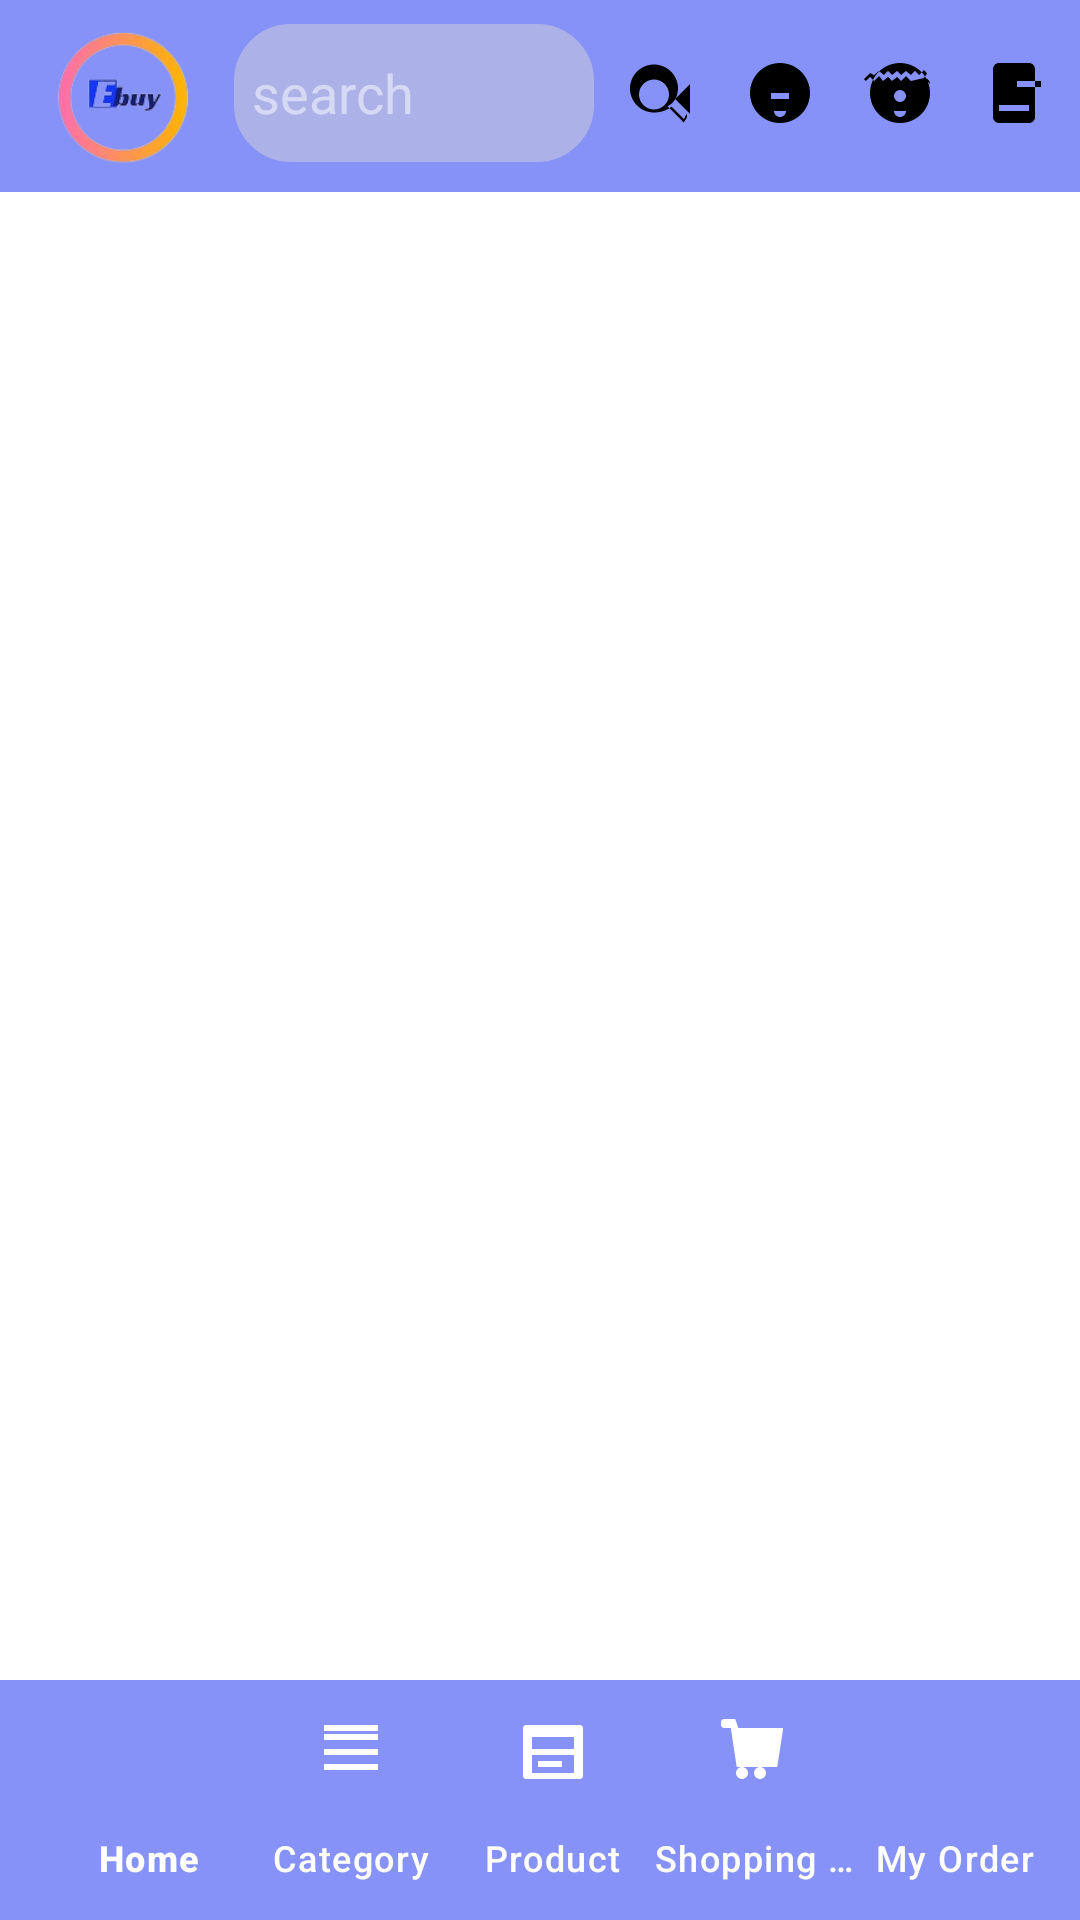

Layout XML and referenced resources for this Android screen:
<!-- AndroidManifest.xml: application theme Theme.MyProject -->
<!-- res/layout/activity_main.xml -->
<?xml version="1.0" encoding="utf-8"?>
<androidx.drawerlayout.widget.DrawerLayout xmlns:android="http://schemas.android.com/apk/res/android"
    xmlns:app="http://schemas.android.com/apk/res-auto"
    android:layout_width="match_parent"
    android:layout_height="match_parent"
    android:gravity="bottom"
    android:orientation="vertical"
    android:id="@+id/drawer_layout"
    android:theme="@style/ThemeOverlay.AppCompat.Dark">

    <RelativeLayout
        android:layout_width="match_parent"
        android:layout_height="match_parent"
        android:background="@color/white"
        >
        <androidx.appcompat.widget.Toolbar
            android:layout_width="match_parent"
            android:layout_height="?attr/actionBarSize"
            android:background="@color/lavender"
            android:elevation="4dp"
            android:id="@+id/toolbar_nav"
            android:theme="@style/ThemeOverlay.AppCompat.Dark.ActionBar"
            app:popupTheme="@style/ThemeOverlay.AppCompat.Light">
            <LinearLayout
                android:layout_width="match_parent"
                android:layout_height="wrap_content"
                android:orientation="horizontal">
                <ImageView
                    android:layout_width="50dp"
                    android:layout_height="50dp"
                    android:src="@drawable/logoebuy"
                    android:layout_marginRight="10dp"
                    />

                <EditText
                    android:id="@+id/edt_search"
                    android:layout_width="247dp"
                    android:layout_height="50dp"
                    android:layout_weight="1"
                    android:background="@drawable/lavender_border"
                    android:hint="search"
                    android:inputType="text"
                    android:padding="8dp"
                    android:textColor="@color/black"
                    />
                <ImageButton
                    android:id="@+id/btn_text_search"
                    android:layout_width="40dp"
                    android:layout_height="50dp"
                    android:src="@drawable/ic_search"
                    android:background="?attr/selectableItemBackgroundBorderless"
                    android:padding="8dp"
                    android:layout_marginTop="2dp"
                    />
                <ImageButton
                    android:id="@+id/btn_voice_search"
                    android:layout_width="40dp"
                    android:layout_height="50dp"
                    android:src="@drawable/ic_mic"
                    android:background="?attr/selectableItemBackgroundBorderless"
                    android:padding="8dp"
                    android:layout_gravity="end"/>

                <ImageButton
                    android:id="@+id/btn_camera"
                    android:layout_width="40dp"
                    android:layout_height="50dp"
                    android:src="@drawable/ic_camera"
                    android:background="?attr/selectableItemBackgroundBorderless"
                    android:padding="8dp"
                    android:layout_gravity="end"/>
                <ImageButton
                    android:id="@+id/btn_logout"
                    android:layout_width="40dp"
                    android:layout_height="50dp"
                    android:src="@drawable/ic_logout"
                    android:background="?attr/selectableItemBackgroundBorderless"
                    android:padding="8dp"
                    android:layout_gravity="end"/>
            </LinearLayout>
        </androidx.appcompat.widget.Toolbar>
        <FrameLayout
            android:layout_width="match_parent"
            android:layout_height="match_parent"
            android:id="@+id/fragment_container"
            />
        <androidx.coordinatorlayout.widget.CoordinatorLayout
            android:layout_width="match_parent"
            android:layout_height="match_parent"
            >
            <com.google.android.material.bottomappbar.BottomAppBar
                android:layout_width="match_parent"
                android:layout_height="wrap_content"
                android:id="@+id/bottom"
                android:layout_gravity="bottom"
                android:backgroundTint="@color/lavender"
                app:fabCradleMargin="10dp"
                app:fabCradleRoundedCornerRadius="50dp"
                >
                <com.google.android.material.bottomnavigation.BottomNavigationView
                    android:layout_width="wrap_content"
                    android:layout_height="wrap_content"
                    android:id="@+id/bottom_nav"
                    app:labelVisibilityMode="labeled"
                    app:menu="@menu/bottom_menu"
                    app:itemIconTint="@color/white"
                    app:itemTextColor="@color/white"
                    android:background="@android:color/transparent"
                    />
            </com.google.android.material.bottomappbar.BottomAppBar>
        </androidx.coordinatorlayout.widget.CoordinatorLayout>
    </RelativeLayout>
</androidx.drawerlayout.widget.DrawerLayout>
<!-- resources referenced by this layout -->
<resources>
  <color name="black">#FF000000</color>
  <color name="lavender">#8692f7</color>
  <color name="white">#FFFFFFFF</color>
  <!-- drawable ic_camera (drawable) -->
  <vector xmlns:android="http://schemas.android.com/apk/res/android"
      android:width="24dp"
      android:height="24dp"
      android:viewportWidth="24.0"
      android:viewportHeight="24.0">
      <path
          android:fillColor="#000000"
          android:pathData="M12,2C6.48,2 2,6.48 2,12s4.48,10 10,10 10,-4.48 10,-10S17.52,2 12,2zM12,20c-1.1,0 -2,-0.9 -2,-2H14c0,1.1 -0.9,2 -2,2zM15.66,8L14,6.34L12.34,8L11,6.66L9.34,8L8,6.66L6.34,8L5,6.34L3.34,8L2,6.66L0.66,8L0,7.34L0.68,6.66L2,5.34L3.34,6L5,4.66L6.66,6L8,4.66L9.34,6L11,4.66L12.34,6L14,4.66L15.66,6L17,4.66L18.34,6L20,4.34L20.66,5L21,5.66L20.34,6.34L20,7L20.66,7.66L21.34,8.34L22,9V15C22,16.1 21.1,17 20,17H16.38L15.73,17.65L16.67,18.59L17.62,17.65L17.97,17H20C21.1,17 22,16.1 22,15V9C22,7.9 21.1,7 20,7M12,15C10.9,15 10,14.1 10,13C10,11.9 10.9,11 12,11C13.1,11 14,11.9 14,13C14,14.1 13.1,15 12,15Z"/>
  </vector>
  <!-- drawable ic_logout (drawable) -->
  <vector xmlns:android="http://schemas.android.com/apk/res/android"
      android:width="24dp"
      android:height="24dp"
      android:viewportWidth="24.0"
      android:viewportHeight="24.0">
  
      <path
          android:fillColor="#FF000000"
          android:pathData="M15,2H5C3.9,2 3,2.9 3,4V20C3,21.1 3.9,22 5,22H15C16.1,22 17,21.1 17,20V4C17,2.9 16.1,2 15,2M15,18H5V16H15V18M19,10H11V8H19V10Z"/>
  </vector>
  <!-- drawable ic_mic (drawable) -->
  <?xml version="1.0" encoding="utf-8"?>
  <vector xmlns:android="http://schemas.android.com/apk/res/android"
  
      android:width="24dp"
      android:height="24dp"
      android:viewportWidth="24.0"
      android:viewportHeight="24.0">
      <path
          android:fillColor="#000000"
          android:pathData="M12,2C6.48,2 2,6.48 2,12s4.48,10 10,10 10,-4.48 10,-10S17.52,2 12,2zM12,20c-1.1,0 -2,-0.9 -2,-2H14c0,1.1 -0.9,2 -2,2zM15,14H9v-2h6v2z"/>
  </vector>
  <!-- drawable ic_search (drawable) -->
  <vector xmlns:android="http://schemas.android.com/apk/res/android"
      android:width="24dp"
      android:height="24dp"
      android:viewportWidth="24.0"
      android:viewportHeight="24.0">
      <path
          android:fillColor="#FF000000"
          android:pathData="M20,18.68L15.85,14.53C14.34,15.79 12.26,16.5 10,16.5C5.59,16.5 2,12.91 2,8.5C2,4.09 5.59,0.5 10,0.5C14.41,0.5 18,4.09 18,8.5C18,11.12 16.6,13.48 14.5,14.42L18.5,18.41L19.91,19.83L20.82,18.42C20.94,18.21 21,17.96 21,17.71C21,17.45 20.94,17.2 20.82,16.98L20,18.68M10,15.5C12.76,15.5 15,13.26 15,10.5C15,7.74 12.76,5.5 10,5.5C7.24,5.5 5,7.74 5,10.5C5,13.26 7.24,15.5 10,15.5M22,17L17,12L22,7V17Z"/>
  </vector>
  <!-- drawable lavender_border (drawable) -->
  <?xml version="1.0" encoding="utf-8"?>
  <shape xmlns:android="http://schemas.android.com/apk/res/android"
  android:shape="rectangle">
  <corners
      android:radius="20dp"/>
  <stroke
      android:color="@color/lavender"
      android:width="2dp"/>
  <solid
      android:color="@color/colorbg"/>
  
  </shape>
  <!-- drawable logoebuy: png bitmap (drawable, 14430 bytes) -->
  <style name="Theme.MyProject" parent="Base.Theme.MyProject" />
  <color name="colorbg">#ACB2E7</color>
  <style name="Base.Theme.MyProject" parent="Theme.Material3.DayNight.NoActionBar">
          
          
          <item name="colorPrimary">@color/lavender</item>
          <item name="colorPrimaryVariant">@color/lavender</item>
          <item name="colorOnPrimary">@color/white</item>
          <item name="android:statusBarColor">?attr/colorPrimaryVariant</item>
          <item name="android:textColorPrimary">@color/black</item>
      </style>
</resources>
